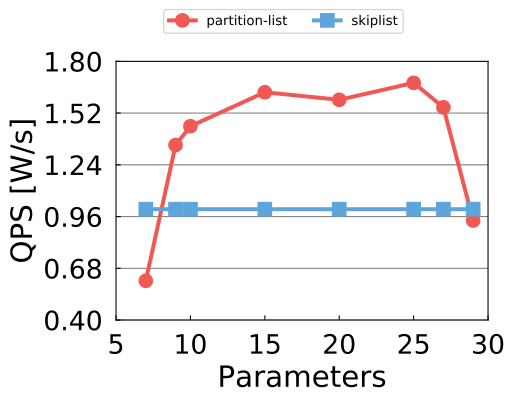

Values plotted in this chart, from the file beside it:
7, 0.612244898, 1
9, 1.347, 1
10, 1.449, 1
15, 1.633, 1
20, 1.592, 1
25, 1.684, 1
27, 1.551, 1
29, 0.9388, 1
